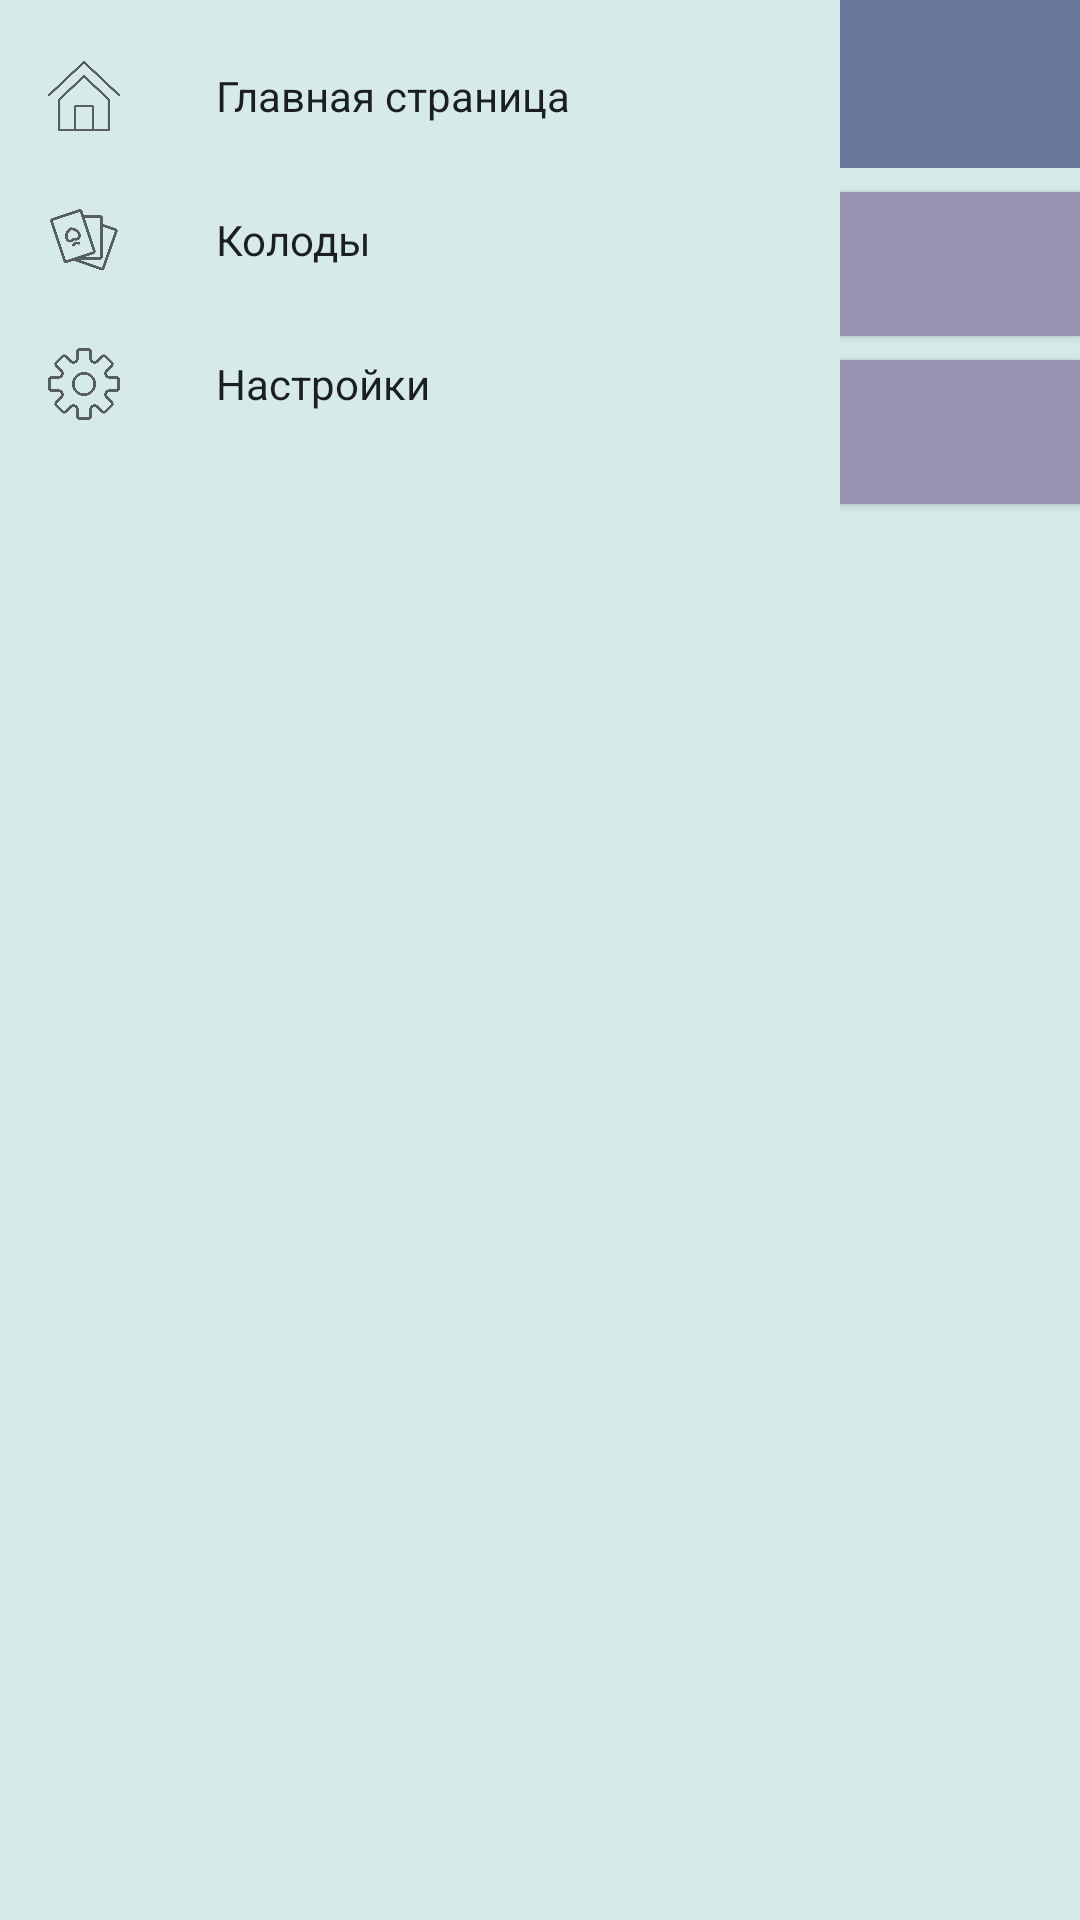

The Android layout XML behind this screen, and the referenced resources:
<!-- AndroidManifest.xml: application theme AppTheme -->
<!-- res/layout/activity_settings.xml -->
<?xml version="1.0" encoding="utf-8"?>
<android.support.constraint.ConstraintLayout xmlns:android="http://schemas.android.com/apk/res/android"
    android:layout_width="match_parent"
    android:layout_height="match_parent"
    android:fitsSystemWindows="true">

    <include layout="@layout/navigation_view" />

    <include
        layout="@layout/app_bar_settings"
        android:layout_width="match_parent"
        android:layout_height="match_parent" />
</android.support.constraint.ConstraintLayout>
<!-- res/layout/navigation_view.xml (included above) -->
<?xml version="1.0" encoding="utf-8"?>
<android.support.design.widget.NavigationView xmlns:android="http://schemas.android.com/apk/res/android"
    xmlns:app="http://schemas.android.com/apk/res-auto"
    xmlns:tools="http://schemas.android.com/tools"
    android:id="@+id/nav_view"
    android:layout_width="wrap_content"
    android:layout_height="match_parent"
    android:layout_gravity="start"
    android:fitsSystemWindows="true"
    app:menu="@menu/activity_main_drawer" />
<!-- res/layout/app_bar_settings.xml (included above) -->
<?xml version="1.0" encoding="utf-8"?>
<android.support.constraint.ConstraintLayout xmlns:android="http://schemas.android.com/apk/res/android"
    xmlns:app="http://schemas.android.com/apk/res-auto"
    android:layout_width="match_parent"
    android:layout_height="match_parent">

    <android.support.v7.widget.Toolbar
        android:layout_width="match_parent"
        android:layout_height="wrap_content"
        app:layout_constraintTop_toTopOf="parent"
        android:id="@+id/settings_toolbar"
        style="@style/Toolbar"/>

    <include layout="@layout/content_setting"
        android:layout_width="match_parent"
        android:layout_height="0dp"
        app:layout_constraintTop_toBottomOf="@+id/settings_toolbar"
        app:layout_constraintBottom_toBottomOf="parent"/>
</android.support.constraint.ConstraintLayout>
<!-- res/layout/content_setting.xml (included above) -->
<?xml version="1.0" encoding="utf-8"?>
<android.support.constraint.ConstraintLayout xmlns:android="http://schemas.android.com/apk/res/android"
    xmlns:app="http://schemas.android.com/apk/res-auto"
    xmlns:tools="http://schemas.android.com/tools"
    android:layout_width="match_parent"
    android:layout_height="match_parent">

    <Button
        android:id="@+id/reset_statistics_button"
        style="@style/AppTheme.ButtonsStyle"
        android:layout_width="match_parent"
        android:layout_height="wrap_content"
        android:layout_marginTop="8dp"
        android:text="@string/reset_statistics"
        app:layout_constraintTop_toTopOf="parent" />

    <Button
        style="@style/AppTheme.ButtonsStyle"
        android:layout_width="match_parent"
        android:layout_height="wrap_content"
        android:layout_marginTop="8dp"
        android:layout_marginBottom="8dp"
        android:text="@string/Theme"
        app:layout_constraintBottom_toBottomOf="parent"
        app:layout_constraintTop_toBottomOf="@+id/reset_statistics_button"
        app:layout_constraintVertical_bias="0.0"
        tools:layout_editor_absoluteX="40dp" />
</android.support.constraint.ConstraintLayout>
<!-- resources referenced by this layout -->
<resources>
  <string name="Theme">Настроить тему</string>
  <string name="reset_statistics">Сбросить статистику</string>
  <style name="AppTheme.ButtonsStyle">
  
          <item name="android:background">@drawable/custom_button</item>
  
          <item name="android:textColor">@color/contentButtonTextColor</item>
      </style>
  <style name="Toolbar">
          <item name="android:layout_width">match_parent</item>
          <item name="android:layout_height">?attr/actionBarSize</item>
          <item name="theme">@style/ThemeOverlay.AppCompat.Dark.ActionBar</item>
          <item name="android:background">@color/colorPrimary</item>
      </style>
  <style name="AppTheme" parent="Theme.AppCompat.Light.DarkActionBar">
          <item name="colorPrimary">@color/colorPrimary</item>
          <item name="colorPrimaryDark">@color/colorPrimaryDark</item>
          <item name="colorAccent">@color/colorAccent</item>
          <item name="android:colorBackground">@color/contentBackgroundColor</item>
          <item name="android:textColor">@color/contentTextColor</item>
      </style>
  <!-- drawable custom_button (drawable) -->
  <?xml version="1.0" encoding="utf-8"?>
  <selector
      xmlns:android="http://schemas.android.com/apk/res/android">
  
      <item android:state_pressed="true" >
          <shape>
              <gradient
                  android:startColor="@color/contentButtonColor"
                  android:endColor="@color/contentButtonColor"/>
              <padding
                  android:left="10dp"
                  android:top="10dp"
                  android:right="10dp"
                  android:bottom="10dp" />
          </shape>
      </item>
  
      <item android:state_focused="true" >
          <shape>
              <gradient
                  android:endColor="@color/contentButtonColor"
                  android:startColor="@color/contentButtonColor"/>
              <padding
                  android:left="10dp"
                  android:top="10dp"
                  android:right="10dp"
                  android:bottom="10dp" />
          </shape>
      </item>
  
      <item>
          <shape>
              <gradient
                  android:endColor="@color/contentButtonColor"
                  android:startColor="@color/contentButtonColor"/>
              <padding
                  android:left="10dp"
                  android:top="10dp"
                  android:right="10dp"
                  android:bottom="10dp" />
          </shape>
      </item>
  </selector>
  <color name="contentButtonTextColor">#FFFFFF</color>
  <color name="colorPrimary">#69779B</color>
  <color name="colorPrimaryDark">#00574B</color>
  <color name="colorAccent">#D81B60</color>
  <color name="contentBackgroundColor">#D7EAEA</color>
  <color name="contentTextColor">#69779B</color>
  <color name="contentButtonColor">#9692AF</color>
</resources>
